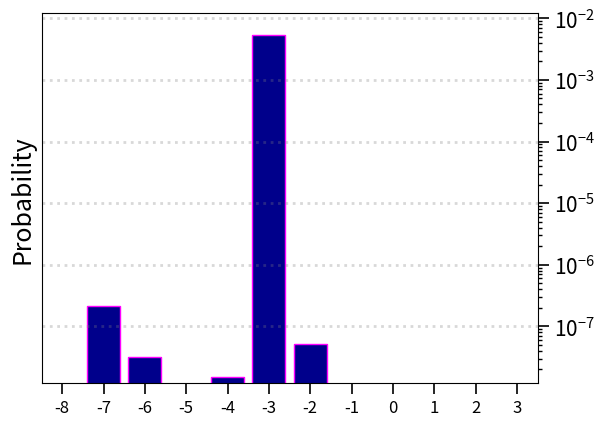

Here is the Python script that generated this plot:
import numpy as np
import matplotlib
matplotlib.use('Agg')
import matplotlib.pyplot as plt

m_values = [-13, -12, -11, -10, -9, -8, -7, -6, -5, -4, -3, -2, -1, 0, 1, 2, 3, 4, 5, 6, 7, 8, 9, 10, 11, 12, 13]

if True :
    
    popn_800 = [1.5699059696324863e-20, 3.236370447235308e-19, 3.6798639864989552e-14, 1.2279544070489918e-12, 1.5589699518499476e-10, 1.1353623575408477e-08, 5.6893428682442927e-07, 3.1201753158691258e-06, 2.8728595611254331e-05, 2.6291231787872583e-05, 2.8584332351931958e-05, 1.8470491618238321e-05, 7.2242316418186515e-06, 1.1843861959092906e-06, 2.0719633146080798e-07, 2.0242666636822098e-08, 1.8123918881062701e-10, 3.1630716057657561e-12, 5.1752185257021974e-15, 1.6349087073754046e-18, 4.9776377910281199e-22, 3.3503233891051207e-25, 3.849242208585248e-28, 1.7441944295282202e-28, 1.0456096235199342e-31, 1.315198748773211e-30, 9.4079814813935234e-33]
    popn_800_con = [1.5699005831599083e-20, 3.2363672190381533e-19, 3.6798641184384603e-14, 1.2279543998012969e-12, 1.5589699857462504e-10, 1.1353623522159276e-08, 5.6893428783413882e-07, 3.1201753155374438e-06, 2.8728595553174562e-05, 2.6291231861766331e-05, 2.8584332372821393e-05, 1.847049161374991e-05, 7.2242316443789357e-06, 1.1843861988099761e-06, 2.0719633165522613e-07, 2.0242666787843358e-08, 1.8123919795162426e-10, 3.1630701548575057e-12, 5.1752283342789494e-15, 1.6345807149151513e-18, 4.9531195196316775e-22, 3.0637360549315622e-25, 2.716215391893828e-28, 1.7549049710138622e-28, 1.1633522215944237e-31, 1.3145864927422531e-30, 9.411160038078122e-33]
    popn_1068 = [3.4020784134343122e-19, 1.5961409388361523e-15, 2.9007303000456631e-14, 6.0464094165796055e-12, 1.0609446240191432e-09, 3.4964501263564384e-09, 7.1070910942267604e-07, 1.3772209245485792e-06, 2.3486573976875138e-06, 4.2167713050110864e-06, 5.4401296406467611e-06, 2.8374708254054699e-06, 1.375707185440269e-06, 4.4890442039811422e-07, 5.5889820576845367e-08, 3.2801779622415914e-08, 2.0774205781604377e-09, 3.2638922789623577e-10, 1.9948136597894149e-12, 9.9258446825208748e-15, 1.4584178102521351e-15, 2.7476392935899244e-19, 2.2758927574768196e-21, 2.0744583030669155e-24, 1.1978818853955038e-27, 7.3770974720323925e-29, 4.1581703826535316e-31]
    popn_1068_con =  [3.3783937677089343e-19, 1.5971932043446485e-15, 2.899175599619943e-14, 6.0460648819029589e-12, 1.060945517875665e-09, 3.4964504441898412e-09, 7.1070919105020377e-07, 1.377220601988951e-06, 2.3486573545303177e-06, 4.2167713488204351e-06, 5.4401299370271274e-06, 2.8374708295516869e-06, 1.3757071801520441e-06, 4.4890439916019053e-07, 5.5889819845361604e-08, 3.2801778182734805e-08, 2.0774205697703543e-09, 3.2638921142085165e-10, 1.9948066839466613e-12, 9.9254107222715908e-15, 1.458382515672073e-15, 2.7478915107394644e-19, 2.2766149577872502e-21, 1.9853440785483809e-24, 3.2887907974359513e-28, 3.0723436623439785e-30, 9.4960346240259036e-32]

    popn_0 = [7.431505275800436e-29, 1.978806798146662e-28, 1.6643436151597324e-26, 5.322711337841579e-21, 6.60490080616548e-16, 2.622632499088349e-11, 2.132873255472816e-07, 4.301812768196864e-05, 6.811751587967962e-05, 0.0005404215628867606, 0.00023631386163315056, 3.560195088551102e-05, 7.803393225153498e-06, 2.46444358998536e-07, 6.615015819993015e-10, 4.908765290416456e-12, 3.414971526995831e-15, 1.905834326247558e-19, 1.794496089869951e-24, 1.4284363120796068e-25, 6.868944464614689e-23, 1.5688146252529187e-26, 5.761949658807024e-28, 5.405991612740657e-32, 1.123053210684946e-33, 1.0824596486418471e-34, 4.193734465050869e-36]
    popn_neg_2 = [1.562878663178963e-27, 1.6874115303044954e-26, 1.8990825901344683e-26, 6.941261861665712e-22, 2.005378271723981e-16, 1.6136214533884072e-11, 2.4880195307638e-07, 2.5498752735339333e-05, 0.0001031048955254636, 0.00024344068736946038, 0.0002576522542950783, 3.2595129393349905e-05, 1.2744003877399622e-05, 4.4298192431471097e-07, 2.747822219329101e-09, 4.8635045229411864e-12, 3.216527156190625e-15, 6.583388860289672e-19, 1.7596347817547955e-22, 5.865975532954968e-26, 1.4011108105713925e-29, 6.350531114951599e-31, 2.6735308991832373e-31, 4.540458239252761e-32, 2.6469086793572508e-33, 9.753902049309541e-35, 2.8075212520872007e-37]
    popn_neg_4 = [6.595160447449104e-29, 7.009097319459665e-28, 6.86706169150031e-28, 2.0739983605414224e-24, 3.547691604603259e-18, 1.9023647255057586e-12, 2.1993793660718352e-07, 9.302629857082942e-07, 1.4671059782001465e-05, 0.00041764489150032593, 0.004031628360427812, 4.746336225752959e-05, 6.988254557686171e-07, 1.3054611464957417e-08, 2.2892465058141916e-10, 3.405851361372356e-13, 7.518986679695326e-15, 5.346623478321426e-17, 1.6929467512607975e-19, 2.6834625959196837e-22, 2.222088435596572e-25, 9.770414347232428e-29, 2.971405879007053e-31, 2.2879294516976648e-33, 8.472505668988661e-36, 9.351778031473286e-38, 8.009279212345739e-39]
    popn_neg_6 = [6.830359013262478e-34, 7.094788012253717e-32, 3.148928299588e-30, 3.8008367256465685e-26, 2.529009223688291e-19, 5.567215079782555e-13, 2.1567297816405647e-07, 3.4970776479695044e-08, 1.1506136397401311e-06, 1.2990915823396836e-05, 0.005857840535055251, 6.86402894285451e-07, 9.431276645720669e-09, 1.9507756103248968e-10, 6.703990283004454e-11, 2.286444892114656e-13, 7.665051388263414e-15, 5.1923469730163304e-17, 1.4997489400064306e-19, 2.1838757231436926e-22, 2.060068016673731e-23, 3.0230303558195195e-26, 1.1889239171864372e-28, 3.4030816008509084e-32, 1.3910633632360627e-34, 7.113620577413093e-38, 5.720477243662302e-39]
    popn_neg_8 = [1.8475016065615603e-33, 2.857600468587021e-32, 1.1068435475385856e-30, 3.2557908986731885e-26, 2.5009337386831883e-19, 5.537321687193001e-13, 2.1608295927489123e-07, 3.2253813316077996e-08, 9.26451811101816e-12, 2.0860981575811176e-08, 0.005396073652434839, 5.364975416010929e-08, 6.446657402599483e-10, 1.7689354336924058e-10, 4.875911409294831e-11, 5.585892580893407e-14, 2.4120903831451644e-16, 2.0275663216602754e-19, 7.277163153295468e-23, 1.3834316643920378e-26, 2.809958424346823e-30, 9.555667653568485e-34, 3.1410608200087805e-35, 2.1357013612579834e-36, 1.2247241421844576e-36, 5.92933156872573e-39, 8.006286209661254e-39]
    popn_neg_10 = [1.17458689800793e-33, 3.0765864031055586e-32, 8.264955457250962e-31, 3.454151024430812e-26, 2.500062745251474e-19, 5.537320049217097e-13, 2.1608301126685943e-07, 3.224992418477269e-08, 7.491221532430217e-12, 1.501195505625421e-08, 0.005404817666593404, 5.11105538904807e-08, 1.3535501661926527e-09, 1.4892447111540391e-10, 5.824914182750867e-11, 7.205838039509109e-16, 2.9846624645317337e-21, 8.988079508683744e-20, 4.8216207612889135e-26, 1.080022234837715e-28, 1.6897949338884435e-30, 4.716949988992867e-33, 1.0811301707063409e-36, 7.159674440058827e-37, 4.567851177848211e-37, 2.7258285133399928e-39, 5.544061580851181e-39]
    
    popn_2 = [6.663042218375805e-29, 1.209169740955664e-27, 1.1016991156042923e-26, 2.7658750545405958e-21, 4.787094628038761e-16, 2.454984903053922e-11, 2.332806670633657e-07, 4.117555704365748e-05, 1.8539837210121433e-05, 0.0008374851510612336, 0.00041552703926995947, 6.875780415018763e-05, 1.64434639392097e-05, 4.478815335622914e-07, 2.5418503546007694e-09, 3.0541600974935095e-12, 2.3723318491184094e-15, 1.0858940764053012e-19, 8.473500572597315e-25, 8.166661942564524e-29, 9.936122528985556e-30, 2.041336916153337e-31, 5.308914718018268e-32, 1.0039706187676849e-32, 1.4438524509165988e-33, 9.413446430241128e-35, 3.87159310720451e-36]
    popn_4 = [2.3991870606507886e-27, 7.259425989911592e-27, 2.5290005474751044e-27, 6.292701183956536e-22, 2.11553607242893e-16, 1.7945770629304862e-11, 2.608252821088384e-07, 2.6772464927440927e-05, 5.148547825655906e-06, 0.0010901514058948194, 0.000590658392935013, 8.230686350365825e-05, 1.6260920924755434e-05, 1.0546127492302145e-06, 5.185296088067561e-09, 1.7354466886365229e-12, 5.196159927900275e-16, 2.8140336329443867e-19, 1.0448466723321628e-22, 2.4313535940472142e-26, 2.631571484614086e-30, 3.8036165738032408e-31, 7.315346928167268e-32, 1.2095789661796228e-32, 1.2311089896509332e-33, 5.904607888344629e-35, 2.5766786579614204e-36]
    popn_6 = [1.854612761410952e-27, 6.119566885951887e-27, 1.70210870784843e-27, 6.843810818723621e-23, 4.6763929895592394e-17, 8.076902877175339e-12, 2.510218504931412e-07, 8.052017665373637e-06, 1.1459256672598416e-05, 0.0012875340301424555, 0.0009399021909475187, 6.030761696683769e-05, 1.1004373733584074e-05, 6.831598967169414e-07, 9.146053890313562e-10, 7.698845743112906e-13, 3.596277222518957e-15, 1.1217796912172546e-17, 1.6312132772084596e-20, 1.233571986946278e-23, 5.107509174267126e-27, 1.8182390444397525e-30, 5.406075595268879e-32, 6.306963731303718e-33, 5.367833124769432e-34, 1.7218565115717538e-35, 6.384731325016944e-37]
    popn_8 = [4.4336145336355306e-26, 3.593941531509454e-25, 1.9218422482231115e-25, 2.282868667602082e-24, 4.34588747045077e-18, 2.324842510388686e-12, 2.2967732302727195e-07, 8.382847166078861e-07, 1.5017241956511932e-05, 0.0008627254955377711, 0.0029451238399003784, 2.5347213040846306e-05, 1.432752998923813e-06, 9.800272379486793e-08, 1.5968840516294718e-10, 3.17646280519695e-13, 9.337990744935543e-15, 6.106482166577693e-17, 1.7662097692796766e-19, 2.594279359160251e-22, 2.0595564282406546e-25, 9.080256536813375e-29, 2.701863685796947e-32, 1.7250679070934763e-33, 1.2320332219901458e-34, 4.0137470140775456e-36, 5.672837223504012e-38]
    popn_10 = [5.179320348428333e-30, 1.059367390569789e-29, 6.469972713545974e-28, 6.257642952415531e-22, 1.765089883911039e-16, 1.5214474286291843e-11, 2.3038111288492276e-07, 2.4123185378424768e-05, 3.626581170608456e-05, 0.0009185689942063244, 0.000274587297532201, 7.664558591327648e-05, 1.9453916887645938e-05, 5.320796068957595e-07, 7.633832637104611e-09, 1.9166979760490514e-11, 1.0018661643992292e-14, 2.774104862036128e-19, 2.4725286619477745e-24, 2.5484450249244732e-26, 2.8230706503524384e-27, 2.753361470266054e-29, 1.6898337598701223e-31, 7.98411591894218e-34, 3.514583058681654e-35, 1.57339594312209e-36, 6.046678137500075e-38]
    popn_12 = [9.157591979170088e-28, 4.8654222158548036e-24, 5.071029470168968e-23, 2.8361816159041937e-23, 2.6345692560853624e-19, 5.72106591006016e-13, 2.2024353358522385e-07, 3.73620145823564e-08, 1.8480176513924559e-06, 1.4961441774809913e-05, 0.005590015258111224, 1.3054296777468512e-06, 3.5901207684322387e-09, 2.26760813963742e-10, 5.983096954352007e-11, 3.1040694865924246e-13, 8.465464051297803e-15, 5.922141919488401e-17, 1.8321462671200172e-19, 2.8484227947131125e-22, 2.361040606843544e-25, 1.0880148802457504e-28, 2.781776961570164e-32, 2.4382776218094225e-35, 3.456428196266559e-36, 1.3082235499103293e-38, 1.0594489416779943e-38]
    popn_16 = [7.570378978718586e-35, 9.276833164356406e-29, 7.60171843225098e-24, 9.245124222980498e-22, 2.543039825636121e-19, 5.507567520255906e-13, 2.2040263412092408e-07, 3.2885679246259643e-08, 7.625660127431404e-12, 1.6112213435720865e-09, 0.005513786255834876, 4.792322806650062e-09, 1.2295632510052023e-09, 1.5657455784359322e-10, 5.188667817491163e-11, 1.0430911703084209e-13, 3.780167185431453e-16, 4.002459098136572e-19, 1.9743251628929617e-22, 4.873707419560889e-26, 6.626278521531941e-30, 3.988654619453991e-34, 1.0428656127265427e-35, 3.701599920302856e-36, 2.1070586249818033e-36, 1.0708867108533489e-38, 1.224799248012045e-38]
    popn_20 = [8.231366734952567e-35, 2.015374961855947e-31, 9.199430735825177e-27, 7.596891482248257e-23, 1.9842823610814645e-19, 5.443172788590916e-13, 2.20385289566431e-07, 3.2882813598368844e-08, 7.78719043966685e-12, 2.314779296581896e-11, 0.0055091293354480745, 3.7923953690410984e-09, 1.77333766681984e-09, 1.2145692516174673e-10, 5.180303139960658e-11, 4.2668653952475984e-16, 1.7693717037569853e-21, 4.711537169495781e-27, 1.5707829403252283e-29, 3.461878378876701e-31, 2.4967645822416614e-32, 4.521627647396568e-34, 1.0820260470452577e-35, 3.5264302847516805e-36, 2.4497174261625993e-36, 1.1867427938443837e-38, 1.0209449602567142e-38]

    popn_single_high = [4.166509241502106e-40, 3.289907212053308e-37, 8.034719641042022e-35, 8.690302467340117e-33, 1.9608567141257026e-30, 3.3770297154862596e-27, 4.781863963058058e-25, 8.437266540152734e-24, 2.5277708203247442e-20, 2.3246328627904486e-11, 0.005531705811032797, 2.8917483658195313e-11, 7.704144579705392e-10, 1.109337704954654e-11, 8.96589960832944e-12, 1.258360776445509e-19, 2.407588707896136e-25, 4.249758475514336e-28, 5.6174224251978315e-31, 1.3832611730827107e-33, 6.79399038100247e-37, 7.901106382521629e-40, 8.677716185693948e-42, 4.764100042525443e-44, 1.3227808145161027e-46, 1.8208238721353126e-49, 2.0978623493202884e-52]
    popn_single_high_2 = [4.166509241502106e-40, 3.289907212053308e-37, 8.034719641042022e-35, 8.690302467340117e-33, 1.9608567141257026e-30, 3.3770297154862596e-27, 4.781863963058058e-25, 8.437266540152734e-24, 2.5277708203247442e-20, 2.3246328627904486e-11, 0.005531705811032797, 2.8917483658195313e-11, 7.704144579705392e-10, 1.109337704954654e-11, 8.96589960832944e-12, 1.258360776445509e-19, 2.407588707896136e-25, 4.249758475514336e-28, 5.6174224251978315e-31, 1.3832611730827107e-33, 6.79399038100247e-37, 7.901106382521629e-40, 8.677716185693948e-42, 4.764100042525443e-44, 1.3227808145161027e-46, 1.8208238721353126e-49, 2.0978623493202884e-52]
    popn_single_low = [1.892853795504128e-33, 2.06252360321118e-32, 9.932296845194994e-31, 3.3889043594248594e-26, 2.549847623148838e-19, 5.64700290621319e-13, 2.2036316307695242e-07, 3.288870048256826e-08, 7.791523315300103e-12, 2.929533305087125e-15, 1.6202645665507452e-10, 3.827745362653604e-09, 7.04793855667605e-10, 1.2151618253180937e-10, 4.7187373899668695e-11, 4.577566524177386e-16, 1.8842946829868485e-21, 3.580491474270834e-27, 1.8080209690760688e-29, 3.137863191639917e-31, 2.480927261088243e-32, 4.287682516168852e-34, 9.121098672956116e-36, 2.429069172816499e-36, 1.575556459105999e-36, 8.135809750447218e-39, 8.944341734228765e-39]
    popn_single_low_2 = [1.892853795504128e-33, 2.06252360321118e-32, 9.932296845194994e-31, 3.3889043594248594e-26, 2.549847623148838e-19, 5.64700290621319e-13, 2.2036316307695242e-07, 3.288870048256826e-08, 7.791523315300103e-12, 2.929533305087125e-15, 1.6202645665507452e-10, 3.827745362653604e-09, 7.04793855667605e-10, 1.2151618253180937e-10, 4.7187373899668695e-11, 4.577566524177386e-16, 1.8842946829868485e-21, 3.580491474270834e-27, 1.8080209690760688e-29, 3.137863191639917e-31, 2.480927261088243e-32, 4.287682516168852e-34, 9.121098672956116e-36, 2.429069172816499e-36, 1.575556459105999e-36, 8.135809750447218e-39, 8.944341734228765e-39]
    popn_Con = [7.424672896660083e-29, 1.9635556888357113e-28, 1.6662589043409235e-26, 5.325094910267312e-21, 6.604899998883311e-16, 2.62263229315274e-11, 2.1328732694593615e-07, 4.301812764211961e-05, 6.811751577701884e-05, 0.0005404215630619432, 0.0002363138610878056, 3.560195078093056e-05, 7.80339322956067e-06, 2.464443559642505e-07, 6.615014622186625e-10, 4.9087677829653715e-12, 3.4148657906453787e-15, 1.899866983759837e-19, 1.5475172540742284e-24, 3.092384954469588e-28, 4.7732586734469126e-29, 2.1188553327834647e-31, 2.4399941050496967e-32, 5.714507850539453e-33, 1.250855489126068e-33, 1.0864466807675696e-34, 4.1918704404212105e-36]
    popn_short = [1.2120376347855002e-30, 1.2076330039702653e-30, 3.037325566919294e-26, 1.5854109212856166e-20, 2.5465287429771983e-15, 6.179984393157377e-11, 8.272201353317193e-08, 1.275021022163424e-05, 4.1952368494480075e-05, 8.17551380505519e-05, 0.00031791578410866466, 2.57164144116422e-05, 6.79715473355833e-06, 2.0373659199415489e-07, 4.076192356441464e-09, 5.512280727988726e-12, 6.6332739917133695e-15, 2.3913561815576255e-19, 4.0151137782816624e-23, 1.4038680102518606e-27, 8.6474711550933e-30, 5.596283751257413e-32, 4.014022948155012e-34, 4.4563973843959994e-36, 7.976203566141345e-39, 1.5765797174062706e-42, 4.031149145170248e-45]

    popn_exci_2_2_1 = [1.0509783946677569e-20, 6.3019146536701438e-18, 1.2737086475342633e-14, 3.4749097741131296e-12, 2.3869200557459819e-10, 5.7431789696887784e-09, 1.1167754539329822e-08, 2.292738218879482e-06, 7.6759114732355837e-06, 8.9349224249291026e-06, 0.00023744835009843746, 4.0471822145775308e-06, 6.6188819681766549e-07, 6.0416784439612933e-08, 1.1090136729571739e-08, 7.0414932444563843e-10, 8.7228565097564623e-12, 7.6310253983754158e-14, 3.3271941842106435e-16, 4.4844146502873962e-19, 1.132496115199782e-22, 4.5426265060443762e-25, 2.5720826899320001e-28, 1.0636025860823684e-28, 2.4749073676667489e-31, 6.6683811267805604e-31, 1.2817859645538415e-32]
    popn_exci_5_1_5 = [1.7833031579328806e-26, 1.3571461596570088e-22, 1.1533413513503984e-16, 1.5738368477830198e-15, 3.0213978405365495e-11, 7.4437543283117772e-10, 8.3495431352194151e-09, 6.833525682840347e-07, 2.3694881730664947e-06, 3.062703287003487e-05, 0.0022427273320057123, 5.9038963862308154e-06, 2.1905367679915737e-06, 6.4582278545689546e-08, 4.8877878981992609e-08, 7.0769746743564161e-10, 6.8265950536254264e-12, 4.9875028746618297e-14, 6.8676458353988227e-16, 2.3726643610909474e-19, 2.8107026383469878e-22, 1.5506127027557652e-26, 6.4989449684084068e-30, 9.612955385882566e-31, 1.9025242268859773e-32, 4.6434088044950329e-33, 3.4212352308427949e-34]
    popn_exci_5_2_1 = [1.0423627945489492e-20, 6.2489281223257525e-18, 1.2632258054243721e-14, 3.4460493626524164e-12, 2.3660471828006158e-10, 5.7028953053915793e-09, 1.1110060003887338e-08, 2.1861182508082228e-06, 7.7179605440968079e-06, 4.3726549907507613e-05, 0.0020919162296279166, 1.5921735961378285e-05, 4.2812445323935806e-06, 1.3123098145500294e-07, 5.9987649712117941e-08, 2.2488010288226339e-09, 1.0746158509542185e-10, 7.951282745125007e-13, 2.1382964349204595e-14, 1.0861784732175959e-17, 2.1219832396009391e-20, 5.7523563091172966e-24, 8.4370656077180071e-28, 1.0692320318268409e-28, 2.4578818671408685e-31, 7.1547949074798744e-31, 1.1361402086087673e-32]
    popn_exci_5_2_5 = [1.5632925972793546e-25, 2.1986057772619094e-22, 1.7618832737828795e-16, 9.4838875144929194e-16, 1.1785102754717113e-10, 1.9951043165559173e-10, 1.2580723274973081e-07, 1.306943171405409e-06, 1.7081349760781828e-05, 6.1869419275765663e-05, 0.0022329146050942264, 2.1632854270094556e-05, 4.5800783716202653e-06, 1.51802646016744e-06, 2.328707987391502e-07, 4.0913905622134645e-09, 1.3920172527779196e-10, 2.1875091362544874e-13, 1.2950621282457388e-15, 5.5227268124557408e-19, 1.5295033126021261e-21, 8.5069836283236553e-26, 4.5373180208964112e-29, 5.9429745021120209e-31, 4.8490547154906507e-32, 2.2779416403864257e-33, 5.0954704093769373e-34]

    popn_exci_5_5_5 = [1.3903053903218286e-24, 3.7989421717450718e-22, 2.679044095988714e-16, 6.3175436375256729e-15, 3.7215931257047845e-10, 4.9100859861250766e-09, 9.5389461467796372e-07, 1.3668026562768919e-05, 9.4633872167243158e-05, 0.0002285164989989359, 0.0023396959427729423, 5.789494706348153e-05, 3.4460681006338464e-05, 1.2741260773122551e-05, 5.6315651239386436e-07, 7.7100129716144573e-08, 4.4974063097551318e-10, 1.1884997037356206e-12, 5.5390443844541565e-15, 6.3896350340599144e-19, 7.6781584085647531e-21, 2.9050037545016975e-25, 3.1942922223806409e-28, 2.939119331474812e-31, 1.2813209953319082e-31, 2.732229670447384e-33, 5.8405272988896727e-34]
    popn_exci_5_5_1 = [1.5596951973713543e-20, 6.5641281049759468e-19, 3.3278957473353793e-14, 1.1834911368942062e-12, 6.0594759328318571e-10, 4.3663253797175739e-09, 1.1097412884507162e-07, 1.1112081774513952e-05, 2.572097605774905e-05, 6.6075810182354629e-05, 0.0020985559113920723, 2.5215967663552736e-05, 1.7981774364140711e-05, 1.3745789868605613e-06, 2.559910779990608e-07, 2.9044127706043631e-08, 5.5868802860482359e-10, 9.0008914923187141e-12, 3.1293649737028728e-14, 2.2812562131016131e-17, 4.3935878981090391e-20, 3.7282679401468551e-23, 4.1625194573673474e-27, 1.1269687626962574e-28, 2.7900589263098036e-31, 5.2038413117938961e-31, 1.4832570739888207e-32]
    popn_exci_5_2_2 = [1.0419095185722723e-28, 7.2055992675990645e-25, 6.5035639522558426e-22, 6.5263715203691391e-16, 4.6096716113182792e-15, 1.2970233917444322e-09, 2.3957668587221482e-09, 4.3118163749151126e-06, 2.2741172395128227e-05, 5.0820680837942703e-05, 0.0024694501371917868, 1.5329868605975454e-05, 2.2693338713403345e-05, 3.4463309016688632e-07, 5.659144886186232e-07, 7.5137040961757768e-10, 2.6816352200217715e-11, 9.0483111614241727e-15, 3.4577473475996251e-18, 1.4362927221936708e-21, 1.1127519509509688e-24, 1.6334417752884671e-29, 1.3456365826284437e-31, 1.1369574447428792e-33, 2.2140976935486023e-33, 4.7126028496282123e-36, 9.9796018197767926e-37]


    popn_case_1 = [4.8818276282391069e-31, 6.5399992952637076e-26, 3.1703890845166617e-21, 2.8277622038608005e-19, 1.2405150818237683e-14, 3.9696091728408728e-12, 7.4921333504250506e-09, 4.7879693331783218e-06, 0.00031510424062380649, 0.010901884485000509, 0.25775634779077145, 0.020048945034120556, 0.0040579495722464368, 0.00069086713171062739, 8.2900478502018711e-05, 7.8731776839229054e-07, 1.2795245723823339e-07, 3.9599551924428105e-11, 3.5318487363068469e-13, 4.7972185599511221e-17, 4.1664146413570188e-20, 2.3284561659051182e-24, 2.1354115375457575e-27, 4.7887947763182783e-30, 8.2956237254571094e-33, 3.8853920591157054e-36, 2.7318656550663697e-39]
    popn_case_2 = [1.1947024498505954e-24, 1.0611091070894171e-23, 3.965310658046837e-21, 8.5896776188049371e-20, 1.8429250537168229e-15, 1.8649421691067957e-12, 2.0487294649741073e-10, 2.0833814395443139e-06, 3.8053145134689738e-05, 0.030288976077101452, 0.03862519821370481, 0.0018856188626074238, 0.0030006078992101037, 5.7047582346374862e-05, 5.0840961690212444e-05, 5.0599547652875586e-08, 7.2611716352146712e-08, 9.1940265800849294e-12, 1.8246960729593889e-13, 2.1987879539334042e-18, 8.6068602069665037e-21, 2.0679570379428523e-26, 3.2675546653250031e-28, 2.1710996066062938e-30, 2.718376239367221e-33, 8.5949892400201187e-36, 3.3606337463272883e-39]
    popn_case_3 = [3.7504760134935537e-26, 1.0679962515632211e-23, 2.4188801377045847e-21, 1.1103654759606364e-19, 5.8233920636038507e-16, 3.0867012213477061e-13, 1.1483797943492941e-11, 3.9520872929688547e-07, 8.3537520612136209e-06, 0.013857378094505053, 0.011289998223711725, 0.00054186089036627584, 0.0004276721881888351, 5.1762452024943665e-06, 1.7095245058010347e-05, 2.1979678688180046e-08, 4.9862194568369235e-08, 1.740832156011898e-12, 3.6065936539374333e-14, 7.7403371148996014e-20, 5.9203455875792544e-22, 1.294172533294771e-26, 6.4148018421325437e-28, 1.6477887889202737e-32, 5.0436387319596971e-34, 2.5905887116107587e-37, 6.9297598749910855e-39]

    popn_case_K1 = [1.5327277707208834e-31, 1.8099961023406643e-29, 3.4258045638563201e-25, 3.416051504720587e-20, 1.1437986440454788e-17, 6.9368723017419705e-13, 2.0863333029293209e-10, 9.7957455637152447e-07, 8.0948616435773193e-05, 0.023224976430494232, 0.24733651621056235, 0.0043810530364112666, 0.0059642835769866806, 0.00019590541776447299, 0.00049511842117794626, 1.6522917356205996e-07, 5.0807479408960395e-09, 5.0555453972889272e-12, 4.0475913664696602e-15, 1.0357770748213705e-19, 1.5133104914360432e-22, 4.335465519558399e-27, 3.5883945445458891e-30, 3.1698578511972801e-34, 9.4050733049263663e-37, 7.0600631802297618e-40, 1.2614858702008593e-42]
    popn_case_K2 = [7.2224868499284601e-27, 3.7655747063674156e-25, 5.9423024039650101e-24, 2.9760027128895396e-20, 3.4627931608214195e-19, 9.926001054830904e-14, 2.6392496064414932e-12, 7.5975830201491112e-09, 9.7031393276488107e-06, 0.013659253572806373, 0.029151967737115741, 0.00086264267595497456, 0.0074042119822367346, 3.7943719431891149e-05, 0.00032095637608344575, 1.3424288900983158e-07, 6.7854871991791554e-09, 6.2255300317665812e-13, 2.531181152064604e-15, 1.9684598978817234e-19, 1.583233899011054e-23, 3.7609977738580755e-27, 8.6294551960748414e-30, 6.7447497951543373e-32, 8.1708159809083809e-35, 4.6940849244222793e-38, 2.4713845881732782e-40]
    popn_case_K3 = [6.5452762445999113e-28, 3.7784766021352303e-25, 2.9283865707353415e-23, 2.0815483339539981e-20, 6.14923930069998e-20, 3.1237918875673587e-14, 3.6333297384554907e-13, 5.9535737981610234e-09, 2.49572089597493e-06, 0.0059377893291228008, 0.0036633973558934858, 0.00028127936896462253, 0.0023204080487267062, 1.8974466500237187e-05, 0.00013239710105584951, 7.5058061839674315e-08, 2.3961340407012306e-08, 5.9021359558406452e-13, 8.1222717321333201e-16, 9.8897804682059667e-20, 1.2279087787885551e-24, 7.8157281052154211e-27, 3.97894673202297e-29, 1.2263540569424731e-31, 4.9690473437722851e-35, 1.0690347066807715e-37, 3.0097204224714186e-40]

    popn_case_L1 = [9.244530483962013e-32, 4.8816707766409835e-31, 1.5084635726876862e-26, 2.7443978611824524e-21, 2.9983504370882531e-18, 1.3038254473461693e-13, 1.1709544495543959e-10, 5.3457872440978262e-07, 0.00011223732199976922, 0.026789307516803862, 0.24788650445002766, 0.0056438421469891019, 0.0026291546579541585, 9.0194342137483462e-05, 9.2897360346149853e-05, 2.9899210235223434e-08, 4.3235295726368148e-10, 3.6057711246545583e-13, 1.941883725537888e-16, 3.5680273694372873e-21, 2.0743344936628654e-24, 1.9871273933097827e-28, 3.9507452764539165e-30, 1.4068460599743223e-33, 2.4172744511474993e-36, 1.142817939362001e-39, 3.6679423726837179e-43]
    popn_case_L2 = [1.5826732337064953e-27, 9.761355276641251e-26, 4.2357346445915913e-24, 1.8071714541573494e-21, 1.2008710625395268e-20, 6.1679181097030607e-15, 4.2013903589981134e-13, 8.2003617765061271e-10, 5.3874974179493485e-06, 0.017381931159972924, 0.03364744958436703, 0.0005354835838669484, 0.0032903532984667515, 1.6983644334542152e-05, 6.0201195310152445e-05, 1.5201896949603372e-08, 4.8415943949895416e-10, 2.3355732921668172e-14, 6.8159383268138966e-17, 3.5613643334481318e-21, 7.5177667031853044e-26, 3.504681660905652e-27, 5.3846549121389616e-30, 1.2491100328530581e-32, 2.6306355423216101e-36, 1.5031059209141381e-39, 6.4876304418481639e-42]
    
    popn_case_6_Low = [8.6283430537084023e-26, 4.3262816048247827e-23, 1.1609311620794503e-21, 9.9287722987690528e-21, 2.1800431582523442e-16, 2.6763383755132542e-13, 1.3193190864741536e-10, 3.711368775467059e-07, 0.00017028729603710822, 0.00049213983532375868, 0.40319526639488096, 0.0074810954722776867, 0.0035413673650861728, 0.00021440778864466358, 0.00019191449852203144, 2.3929168778034408e-07, 2.3480343096059189e-07, 9.4133381269029339e-12, 4.5781471579681783e-13, 4.4799920627412626e-18, 2.948004983502462e-21, 6.3312770933328909e-26, 3.5016843924925542e-29, 6.1864367716447086e-31, 1.9410398885692002e-34, 1.8665193543532921e-36, 1.6721221900518259e-39]
    popn_case_8_Low = [2.0274570158606872e-26, 1.9460861528997454e-23, 3.528701377690598e-22, 3.8040156131485327e-21, 3.8163855049933764e-17, 2.8332560485906515e-14, 3.1635255949614943e-10, 5.2726203620731228e-08, 0.0001613584497112456, 0.00010378021249138607, 0.76598716251930354, 0.0052372035493435084, 0.0012685331515952262, 8.8399427865424126e-05, 4.536803574234996e-05, 5.4877358346032107e-08, 8.7496700219571404e-08, 7.2851069813062684e-12, 2.7263368515612555e-13, 1.4299361866706254e-18, 5.81316880181335e-21, 8.304325432611003e-26, 2.4571098335136255e-29, 1.2365239883836802e-30, 9.7913824544463545e-33, 1.925883236792179e-35, 2.3265530044288085e-38]
    popn_case_10_Low = [4.8259850519757823e-27, 8.1326918138864924e-24, 1.1325849785895855e-22, 2.1241569752645042e-21, 1.1789720591509911e-17, 5.5992604238320221e-15, 3.237265232405658e-10, 1.43301313144108e-08, 8.2311829390815743e-05, 4.2458779300023647e-05, 0.84978370666594838, 0.0029640917677244377, 0.0005992394173720023, 8.4941234918469049e-05, 1.5186203539527104e-05, 8.4456244493257339e-08, 2.6783488260214427e-08, 5.1876938698476546e-12, 1.128639485536304e-13, 2.1800313027724681e-18, 4.1238669820128836e-21, 1.0670979450141051e-25, 1.3852963249698347e-28, 1.9703974845508129e-30, 8.5501609406860615e-33, 9.7039782535328061e-36, 1.6165149910358285e-39]
    popn_case_12_Low = [7.6628484290127602e-27, 4.3135017715566946e-24, 3.6187078901720177e-23, 3.0609939797535649e-22, 1.7194487089363917e-17, 2.0696530383796468e-15, 2.4809814655860272e-10, 5.4890997890911586e-09, 4.3217653263173817e-05, 2.4307874557715339e-05, 0.89148441211144547, 0.001396936055068086, 0.00029332884060108286, 8.1081043949383038e-05, 6.8886691233064613e-06, 1.4788319857446445e-07, 1.0425345377020463e-08, 3.9030170076979697e-12, 5.2887356380424365e-14, 1.5547686593317586e-18, 2.4653442633403754e-21, 6.4571929916631927e-26, 7.9261977682501548e-30, 1.8324862660339542e-31, 3.8917594481821288e-34, 7.8500047945346349e-38, 3.5085077022273506e-41]

    popn_case_6_High = [2.0933087244179742e-24, 1.0613775793109543e-22, 6.6114041136205922e-20, 2.7246866373569917e-17, 2.3262588181248285e-13, 1.260526048524845e-11, 1.4558002111325146e-08, 2.2533903847788719e-06, 0.00012461908788006962, 0.0031233142487533476, 0.35610998428818813, 0.0088602574902891702, 0.0027268342988745723, 0.00041179033739751925, 6.7657585726098353e-05, 1.5389237849623204e-06, 2.8085018173805189e-07, 7.8167837180985242e-11, 6.3066571044884629e-11, 9.8930093032170315e-16, 6.1020929163478568e-17, 3.3905204994141189e-22, 2.6024199140776649e-24, 5.5113649845636917e-29, 4.0608092445347185e-30, 2.6325541471290319e-34, 1.057695919751614e-35]
    popn_case_8_High = [9.4284756512562048e-25, 3.8440785862254119e-23, 8.8513910267969855e-20, 2.0780040029030979e-18, 2.2033187248864021e-13, 9.2390543319337688e-13, 4.1950126808903583e-08, 2.2445763480284348e-07, 0.00010687090750380344, 0.00047259110365491269, 0.74349318844591361, 0.004789492410356865, 0.0011873546911690129, 0.00021383216975318911, 2.3862103586273852e-05, 6.4932569310951554e-07, 6.2635363418906587e-08, 5.9187734366720458e-11, 1.8885271592801418e-11, 1.8975652904931196e-16, 3.0781747984199161e-17, 3.3484307515075168e-22, 1.1607383734282465e-24, 2.1634543374614497e-29, 4.2392535561464983e-30, 1.3775417095362374e-32, 6.6804695686380904e-36]
    popn_case_10_High = [2.4583424779336931e-25, 1.7200912207357449e-23, 1.0887832725971332e-19, 9.6647213140923849e-20, 1.8752372400811217e-13, 8.8987736320291372e-13, 3.4642675024258355e-08, 4.1774660101144356e-08, 6.5693854417235527e-05, 0.00013403452149329299, 0.84169887608383909, 0.0031239311644086325, 0.00048914826252697619, 0.00015017486788177902, 1.0130758458764304e-05, 6.8876031880578215e-07, 2.924838709987959e-08, 5.4148438727769793e-11, 4.836283833784149e-12, 2.6063804500655574e-17, 1.1997310162688877e-17, 2.7337553024056387e-22, 4.2115150401627695e-25, 1.9934263969272343e-28, 2.351390745409628e-31, 1.1236218661192935e-33, 7.1853222580478486e-36]
    popn_case_12_High = [2.3626008835773519e-25, 8.075673003546721e-24, 7.6878664192502744e-20, 1.1853503168612546e-19, 1.3684341287162187e-13, 8.0501069571786401e-13, 2.3232892664395689e-08, 1.4234558826061523e-08, 3.5972512962761806e-05, 5.9205554429071799e-05, 0.88579988377604302, 0.0016636477942772458, 0.0002903629183925647, 7.416460953444427e-05, 4.7981725862932915e-06, 5.2356348832723335e-07, 1.7758205205575828e-08, 3.0718301700639873e-11, 1.7439575840109166e-12, 7.9937038381321399e-18, 5.7209826364969035e-18, 1.541270999041072e-22, 2.9160769477074448e-25, 2.1011374671261199e-29, 4.1901472069552426e-32, 7.6849343564114797e-34, 6.4996548968415399e-37]

    slide_check = [2.2886299996761456e-25, 1.8673597077083837e-22, 1.7830380428972745e-16, 8.3191295024502651e-16, 1.1900245597599041e-10, 1.974442621710919e-10, 1.1850605138797916e-07, 1.4158550493895458e-06, 1.8786933962187315e-05, 4.2705923556490858e-05, 1.8806382255813214e-05, 9.2652043409995759e-06, 7.0177665525716229e-07, 1.274213000814437e-06, 8.7394931790798923e-09, 4.0727761740833975e-09, 1.9913078829484507e-12, 3.5407049883336142e-14, 3.8949739773729825e-18, 1.1782186960148781e-21, 7.5203065642171239e-25, 1.9625032801388786e-28, 6.0676699170799559e-30, 1.1941125141255629e-29, 2.7921703921079967e-32, 5.930136967980056e-32, 8.5955710795083994e-34]

    Case_1_New = [2.0274570158606872e-26, 1.9460861528997454e-23, 3.528701377690598e-22, 3.8040156131485327e-21, 3.8163855049933764e-17, 2.8332560485906515e-14, 3.1635255949614943e-10, 5.2726203620731228e-08, 0.0001613584497112456, 0.00010378021249138607, 0.76598716251930354, 0.0052372035493435084, 0.0012685331515952262, 8.8399427865424126e-05, 4.536803574234996e-05, 5.4877358346032107e-08, 8.7496700219571404e-08, 7.2851069813062684e-12, 2.7263368515612555e-13, 1.4299361866706254e-18, 5.81316880181335e-21, 8.304325432611003e-26, 2.4571098335136255e-29, 1.2365239883836802e-30, 9.7913824544463545e-33, 1.925883236792179e-35, 2.3265530044288085e-38]
    Case_2_New = [4.8259850519757823e-27, 8.1326918138864924e-24, 1.1325849785895855e-22, 2.1241569752645042e-21, 1.1789720591509911e-17, 5.5992604238320221e-15, 3.237265232405658e-10, 1.43301313144108e-08, 8.2311829390815743e-05, 4.2458779300023647e-05, 0.84978370666594838, 0.0029640917677244377, 0.0005992394173720023, 8.4941234918469049e-05, 1.5186203539527104e-05, 8.4456244493257339e-08, 2.6783488260214427e-08, 5.1876938698476546e-12, 1.128639485536304e-13, 2.1800313027724681e-18, 4.1238669820128836e-21, 1.0670979450141051e-25, 1.3852963249698347e-28, 1.9703974845508129e-30, 8.5501609406860615e-33, 9.7039782535328061e-36, 1.6165149910358285e-39]
    Case_3_New = [7.6628484290127602e-27, 4.3135017715566946e-24, 3.6187078901720177e-23, 3.0609939797535649e-22, 1.7194487089363917e-17, 2.0696530383796468e-15, 2.4809814655860272e-10, 5.4890997890911586e-09, 4.3217653263173817e-05, 2.4307874557715339e-05, 0.89148441211144547, 0.001396936055068086, 0.00029332884060108286, 8.1081043949383038e-05, 6.8886691233064613e-06, 1.4788319857446445e-07, 1.0425345377020463e-08, 3.9030170076979697e-12, 5.2887356380424365e-14, 1.5547686593317586e-18, 2.4653442633403754e-21, 6.4571929916631927e-26, 7.9261977682501548e-30, 1.8324862660339542e-31, 3.8917594481821288e-34, 7.8500047945346349e-38, 3.5085077022273506e-41]
    Case_4_New = [8.6283430537084023e-26, 4.3262816048247827e-23, 1.1609311620794503e-21, 9.9287722987690528e-21, 2.1800431582523442e-16, 2.6763383755132542e-13, 1.3193190864741536e-10, 3.711368775467059e-07, 0.00017028729603710822, 0.00049213983532375868, 0.40319526639488096, 0.0074810954722776867, 0.0035413673650861728, 0.00021440778864466358, 0.00019191449852203144, 2.3929168778034408e-07, 2.3480343096059189e-07, 9.4133381269029339e-12, 4.5781471579681783e-13, 4.4799920627412626e-18, 2.948004983502462e-21, 6.3312770933328909e-26, 3.5016843924925542e-29, 6.1864367716447086e-31, 1.9410398885692002e-34, 1.8665193543532921e-36, 1.6721221900518259e-39]

    Case_K1_New = [9.4284756512562048e-25, 3.8440785862254119e-23, 8.8513910267969855e-20, 2.0780040029030979e-18, 2.2033187248864021e-13, 9.2390543319337688e-13, 4.1950126808903583e-08, 2.2445763480284348e-07, 0.00010687090750380344, 0.00047259110365491269, 0.74349318844591361, 0.004789492410356865, 0.0011873546911690129, 0.00021383216975318911, 2.3862103586273852e-05, 6.4932569310951554e-07, 6.2635363418906587e-08, 5.9187734366720458e-11, 1.8885271592801418e-11, 1.8975652904931196e-16, 3.0781747984199161e-17, 3.3484307515075168e-22, 1.1607383734282465e-24, 2.1634543374614497e-29, 4.2392535561464983e-30, 1.3775417095362374e-32, 6.6804695686380904e-36]
    Case_K2_New = [2.4583424779336931e-25, 1.7200912207357449e-23, 1.0887832725971332e-19, 9.6647213140923849e-20, 1.8752372400811217e-13, 8.8987736320291372e-13, 3.4642675024258355e-08, 4.1774660101144356e-08, 6.5693854417235527e-05, 0.00013403452149329299, 0.84169887608383909, 0.0031239311644086325, 0.00048914826252697619, 0.00015017486788177902, 1.0130758458764304e-05, 6.8876031880578215e-07, 2.924838709987959e-08, 5.4148438727769793e-11, 4.836283833784149e-12, 2.6063804500655574e-17, 1.1997310162688877e-17, 2.7337553024056387e-22, 4.2115150401627695e-25, 1.9934263969272343e-28, 2.351390745409628e-31, 1.1236218661192935e-33, 7.1853222580478486e-36]
    Case_K3_New = [2.3626008835773519e-25, 8.075673003546721e-24, 7.6878664192502744e-20, 1.1853503168612546e-19, 1.3684341287162187e-13, 8.0501069571786401e-13, 2.3232892664395689e-08, 1.4234558826061523e-08, 3.5972512962761806e-05, 5.9205554429071799e-05, 0.88579988377604302, 0.0016636477942772458, 0.0002903629183925647, 7.416460953444427e-05, 4.7981725862932915e-06, 5.2356348832723335e-07, 1.7758205205575828e-08, 3.0718301700639873e-11, 1.7439575840109166e-12, 7.9937038381321399e-18, 5.7209826364969035e-18, 1.541270999041072e-22, 2.9160769477074448e-25, 2.1011374671261199e-29, 4.1901472069552426e-32, 7.6849343564114797e-34, 6.4996548968415399e-37]
    Case_K4_New = [2.0933087244179742e-24, 1.0613775793109543e-22, 6.6114041136205922e-20, 2.7246866373569917e-17, 2.3262588181248285e-13, 1.260526048524845e-11, 1.4558002111325146e-08, 2.2533903847788719e-06, 0.00012461908788006962, 0.0031233142487533476, 0.35610998428818813, 0.0088602574902891702, 0.0027268342988745723, 0.00041179033739751925, 6.7657585726098353e-05, 1.5389237849623204e-06, 2.8085018173805189e-07, 7.8167837180985242e-11, 6.3066571044884629e-11, 9.8930093032170315e-16, 6.1020929163478568e-17, 3.3905204994141189e-22, 2.6024199140776649e-24, 5.5113649845636917e-29, 4.0608092445347185e-30, 2.6325541471290319e-34, 1.057695919751614e-35]

    Case_M2_New = [8.8306158678023347e-27, 8.375002377497406e-26, 8.4671508051830539e-24, 2.7241520199980951e-21, 1.4833153254559888e-19, 1.7913003188075937e-14, 1.8573231257389784e-13, 8.5802039286891865e-09, 1.1068867529531381e-08, 1.0051911485210743e-05, 2.0325356487240384e-06, 0.00033421933083962519, 1.4536495329185479e-05, 0.85772910635046673, 1.2430124312273928e-05, 3.7569732896203164e-05, 2.518321553511065e-09, 1.1977601256048707e-09, 4.6169310174240162e-15, 1.7516421450045675e-15, 8.9144031198172993e-21, 1.6658436721471483e-22, 4.0897196756564173e-26, 4.4765806800409802e-28, 3.7625806078172618e-30, 3.1505686915543896e-32, 3.1738389140464643e-34]
    Case_M3_New = [5.2021617195602586e-27, 6.3452110320306028e-26, 4.960559761187248e-24, 1.5527565914284003e-21, 1.0949180285763565e-19, 9.9416856964313534e-15, 7.1238350596931175e-14, 4.3947423114478823e-09, 5.9653872556832397e-09, 5.9800085976867032e-06, 1.2453499901230657e-06, 0.00022535762609191646, 9.9670827001406652e-06, 0.90964074607287804, 1.6481224027844697e-05, 1.8303271621714423e-05, 1.9786863570998686e-09, 7.4831933425921126e-10, 3.8000157101310106e-15, 7.8419347830812005e-16, 3.3982139744867779e-21, 8.6384331338639554e-23, 1.954061833482546e-26, 6.5809304220837166e-29, 1.1818562199869791e-30, 4.968932418345627e-33, 1.6098408417301205e-35]

    Case_trial = [1.17458689800793e-33, 3.0765864031055586e-32, 8.264955457250962e-31, 3.454151024430812e-26, 2.500062745251474e-19, 5.537320049217097e-13, 2.1608301126685943e-07, 3.224992418477269e-08, 7.491221532430217e-12, 1.501195505625421e-08, 0.005404817666593404, 5.11105538904807e-08, 1.3535501661926527e-09, 1.4892447111540391e-10, 5.824914182750867e-11, 7.205838039509109e-16, 2.9846624645317337e-21, 8.988079508683744e-20, 4.8216207612889135e-26, 1.080022234837715e-28, 1.6897949338884435e-30, 4.716949988992867e-33, 1.0811301707063409e-36, 7.159674440058827e-37, 4.567851177848211e-37, 2.7258285133399928e-39, 5.544061580851181e-39]

f = plt.figure()
ax = f.add_subplot(111)
ax.yaxis.tick_right()
ax.grid(color = "gray", linestyle='dotted', linewidth=2, axis='y', alpha=0.3)
ax.tick_params(direction='out', length=8, width=1.2,which='major')
ax.tick_params(direction='out', length=3, width=1,which='minor')



plt.bar(m_values, Case_trial, align='center', alpha=1, log = True, color = 'darkblue', edgecolor='magenta')
# plt.bar(m_values, slide_check, align='center', alpha=1, width=0.5,log = True, color = 'darkblue', edgecolor='magenta')

plt.ylim(pow(10,-8)*1.2, 1.2*pow(10,-2))
xticks = m_values
xlabel = m_values

plt.ylabel("Probability", fontsize=18)
# plt.text(-2.75, pow(10,-8.65), "m", fontsize=22)

plt.xticks(xticks, fontsize = 12)
plt.yticks(fontsize = 15)

plt.xlim(-8.5,3.5)

plt.savefig("M_Dist_CT.png")